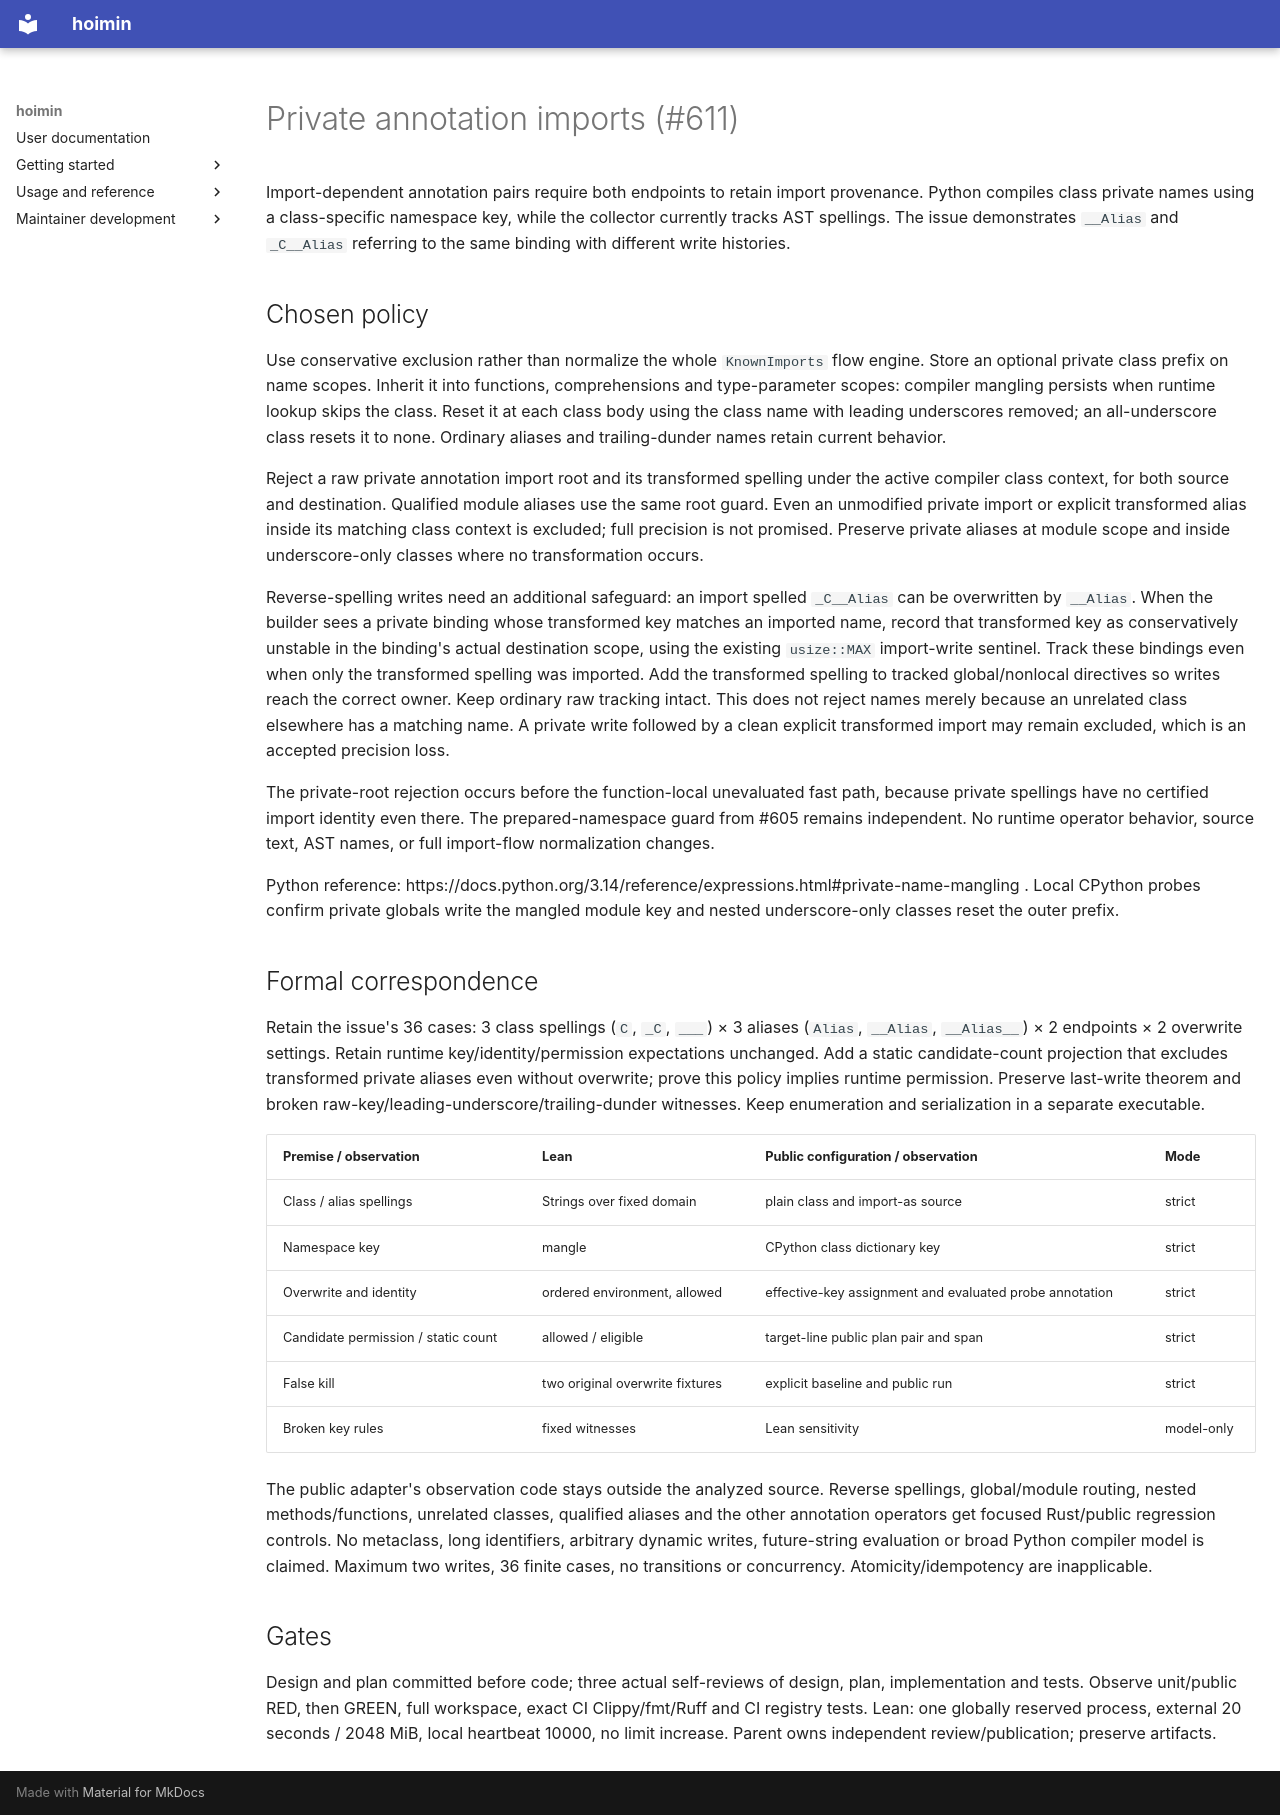

repository: HayaoSuzuki/hoimin · page: superpowers/specs/2026-09-25-issue-611-private-annotation-imports-design/index.html · generator: mkdocs

# Private annotation imports (#611)

Import-dependent annotation pairs require both endpoints to retain import provenance. Python compiles class private names using a class-specific namespace key, while the collector currently tracks AST spellings. The issue demonstrates `__Alias` and `_C__Alias` referring to the same binding with different write histories.

## Chosen policy

Use conservative exclusion rather than normalize the whole `KnownImports` flow engine. Store an optional private class prefix on name scopes. Inherit it into functions, comprehensions and type-parameter scopes: compiler mangling persists when runtime lookup skips the class. Reset it at each class body using the class name with leading underscores removed; an all-underscore class resets it to none. Ordinary aliases and trailing-dunder names retain current behavior.

Reject a raw private annotation import root and its transformed spelling under the active compiler class context, for both source and destination. Qualified module aliases use the same root guard. Even an unmodified private import or explicit transformed alias inside its matching class context is excluded; full precision is not promised. Preserve private aliases at module scope and inside underscore-only classes where no transformation occurs.

Reverse-spelling writes need an additional safeguard: an import spelled `_C__Alias` can be overwritten by `__Alias`. When the builder sees a private binding whose transformed key matches an imported name, record that transformed key as conservatively unstable in the binding's actual destination scope, using the existing `usize::MAX` import-write sentinel. Track these bindings even when only the transformed spelling was imported. Add the transformed spelling to tracked global/nonlocal directives so writes reach the correct owner. Keep ordinary raw tracking intact. This does not reject names merely because an unrelated class elsewhere has a matching name. A private write followed by a clean explicit transformed import may remain excluded, which is an accepted precision loss.

The private-root rejection occurs before the function-local unevaluated fast path, because private spellings have no certified import identity even there. The prepared-namespace guard from #605 remains independent. No runtime operator behavior, source text, AST names, or full import-flow normalization changes.

Python reference: https://docs.python.org/3.14/reference/expressions.html#private-name-mangling . Local CPython probes confirm private globals write the mangled module key and nested underscore-only classes reset the outer prefix.

## Formal correspondence

Retain the issue's 36 cases: 3 class spellings (`C`, `_C`, `___`) × 3 aliases (`Alias`, `__Alias`, `__Alias__`) × 2 endpoints × 2 overwrite settings. Retain runtime key/identity/permission expectations unchanged. Add a static candidate-count projection that excludes transformed private aliases even without overwrite; prove this policy implies runtime permission. Preserve last-write theorem and broken raw-key/leading-underscore/trailing-dunder witnesses. Keep enumeration and serialization in a separate executable.

| Premise / observation | Lean | Public configuration / observation | Mode |
| --- | --- | --- | --- |
| Class / alias spellings | Strings over fixed domain | plain class and import-as source | strict |
| Namespace key | mangle | CPython class dictionary key | strict |
| Overwrite and identity | ordered environment, allowed | effective-key assignment and evaluated probe annotation | strict |
| Candidate permission / static count | allowed / eligible | target-line public plan pair and span | strict |
| False kill | two original overwrite fixtures | explicit baseline and public run | strict |
| Broken key rules | fixed witnesses | Lean sensitivity | model-only |

The public adapter's observation code stays outside the analyzed source. Reverse spellings, global/module routing, nested methods/functions, unrelated classes, qualified aliases and the other annotation operators get focused Rust/public regression controls. No metaclass, long identifiers, arbitrary dynamic writes, future-string evaluation or broad Python compiler model is claimed. Maximum two writes, 36 finite cases, no transitions or concurrency. Atomicity/idempotency are inapplicable.

## Gates

Design and plan committed before code; three actual self-reviews of design, plan, implementation and tests. Observe unit/public RED, then GREEN, full workspace, exact CI Clippy/fmt/Ruff and CI registry tests. Lean: one globally reserved process, external 20 seconds / 2048 MiB, local heartbeat 10000, no limit increase. Parent owns independent review/publication; preserve artifacts.
